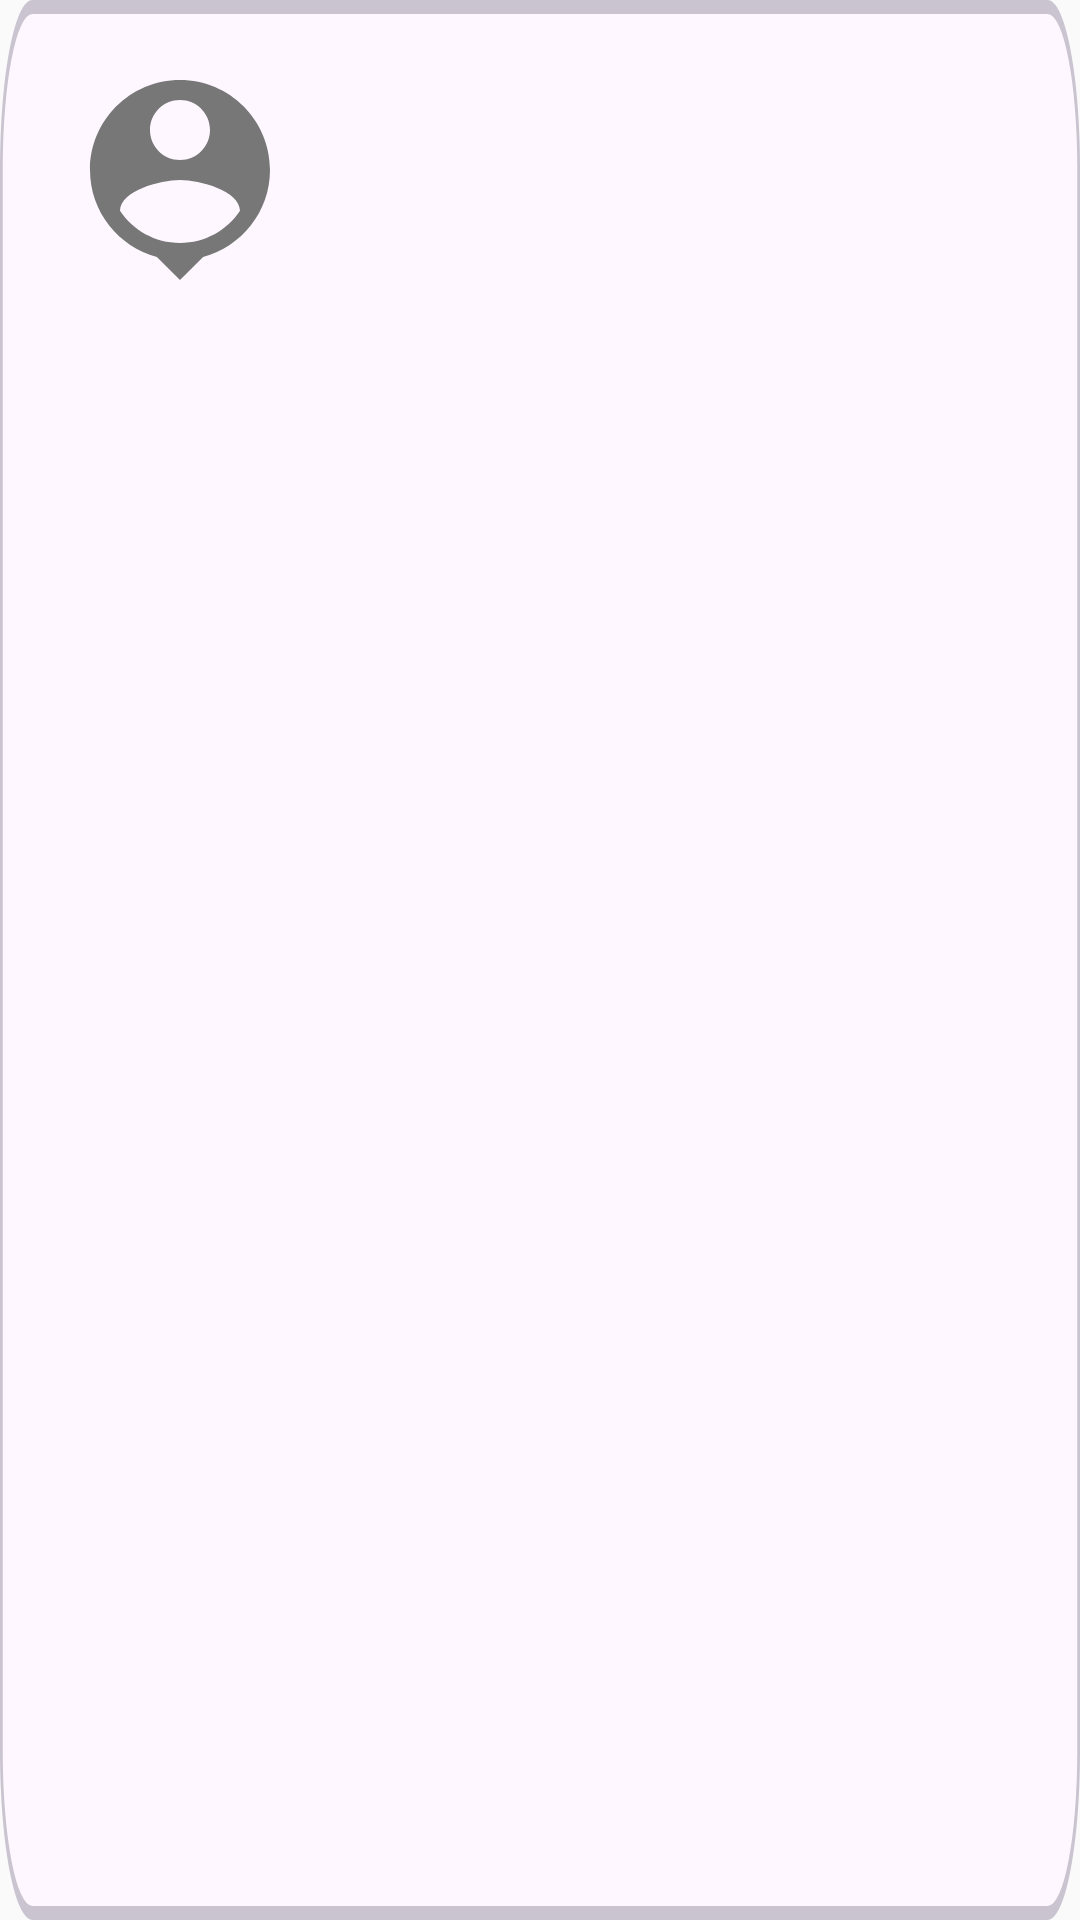

The Android layout XML behind this screen, and the referenced resources:
<!-- AndroidManifest.xml: application theme Theme.NeWork -->
<!-- res/layout/card_user.xml -->
<?xml version="1.0" encoding="utf-8"?>
<FrameLayout xmlns:android="http://schemas.android.com/apk/res/android"
    xmlns:app="http://schemas.android.com/apk/res-auto"
    xmlns:tools="http://schemas.android.com/tools"
    android:layout_width="match_parent"
    android:layout_height="wrap_content"
    android:layout_margin="@dimen/spacing_min"
    android:background="@drawable/bg_card_state">

    <LinearLayout
        android:id="@+id/user_card"
        android:layout_width="match_parent"
        android:layout_height="wrap_content"
        android:layout_margin="@dimen/spacing_min"
        android:orientation="horizontal">

        <ImageView
            android:id="@+id/user_card_avatar"
            android:layout_width="@dimen/avatar_size_standard"
            android:layout_height="@dimen/avatar_size_standard"
            android:layout_margin="@dimen/spacing_common"
            app:srcCompat="@drawable/ic_person_pin_24" />

        <FrameLayout
            android:layout_width="match_parent"
            android:layout_height="wrap_content"
            android:layout_gravity="center_vertical"
            android:layout_marginTop="@dimen/spacing_common"
            android:layout_marginBottom="@dimen/spacing_common">

            <TextView
                android:id="@+id/user_card_user_name"
                android:layout_width="wrap_content"
                android:layout_height="wrap_content"
                android:singleLine="true"
                android:textSize="@dimen/text_size_enlarged_3"
                android:textStyle="bold"
                tools:text="Ivanov Vladimir" />

        </FrameLayout>

    </LinearLayout>

</FrameLayout>
<!-- resources referenced by this layout -->
<resources>
  <dimen name="avatar_size_standard">80dp</dimen>
  <dimen name="spacing_common">16dp</dimen>
  <dimen name="spacing_min">4dp</dimen>
  <dimen name="text_size_enlarged_3">24sp</dimen>
  <!-- drawable bg_card_state (drawable) -->
  <vector
      xmlns:android="http://schemas.android.com/apk/res/android"
      xmlns:aapt="http://schemas.android.com/aapt"
      android:width="399dp"
      android:height="136dp"
      android:viewportWidth="399"
      android:viewportHeight="136"
      >
      <group>
          <clip-path
              android:pathData="M12 0H387C393.627 0 399 5.37258 399 12V124C399 130.627 393.627 136 387 136H12C5.37258 136 0 130.627 0 124V12C0 5.37258 5.37258 0 12 0Z"
              />
          <path
              android:pathData="M0 0V136H399V0"
              android:fillColor="@color/elem_background"
              />
          <path
              android:pathData="M12 0H387C393.627 0 399 5.37258 399 12V124C399 130.627 393.627 136 387 136H12C5.37258 136 0 130.627 0 124V12C0 5.37258 5.37258 0 12 0Z"
              android:strokeWidth="2"
              android:strokeColor="#CAC4D0"
              />
      </group>
  </vector>
  <!-- drawable ic_person_pin_24 (drawable) -->
  <vector xmlns:android="http://schemas.android.com/apk/res/android" android:height="24dp" android:tint="#777777" android:viewportHeight="24" android:viewportWidth="24" android:width="24dp">
        
      <path android:fillColor="@android:color/white" android:pathData="M12,2c-4.97,0 -9,4.03 -9,9 0,4.17 2.84,7.67 6.69,8.69L12,22l2.31,-2.31C18.16,18.67 21,15.17 21,11c0,-4.97 -4.03,-9 -9,-9zM12,4c1.66,0 3,1.34 3,3s-1.34,3 -3,3 -3,-1.34 -3,-3 1.34,-3 3,-3zM12,18.3c-2.5,0 -4.71,-1.28 -6,-3.22 0.03,-1.99 4,-3.08 6,-3.08 1.99,0 5.97,1.09 6,3.08 -1.29,1.94 -3.5,3.22 -6,3.22z"/>
      
  </vector>
  <style name="Theme.NeWork" parent="Base.Theme.NeWork" />
  <color name="elem_background">#FFFEF7FF</color>
  <style name="Base.Theme.NeWork" parent="Theme.MaterialComponents.DayNight.DarkActionBar.Bridge">
          
          <item name="colorPrimary">@color/colorPrimary</item>
          <item name="colorPrimaryDark">@color/colorPrimaryDark</item>
          <item name="colorAccent">@color/colorAccent</item>
          
      </style>
  <color name="colorPrimary">#FF6200EE</color>
  <color name="colorPrimaryDark">#FF3700B3</color>
  <color name="colorAccent">#FF03DAC6</color>
</resources>
